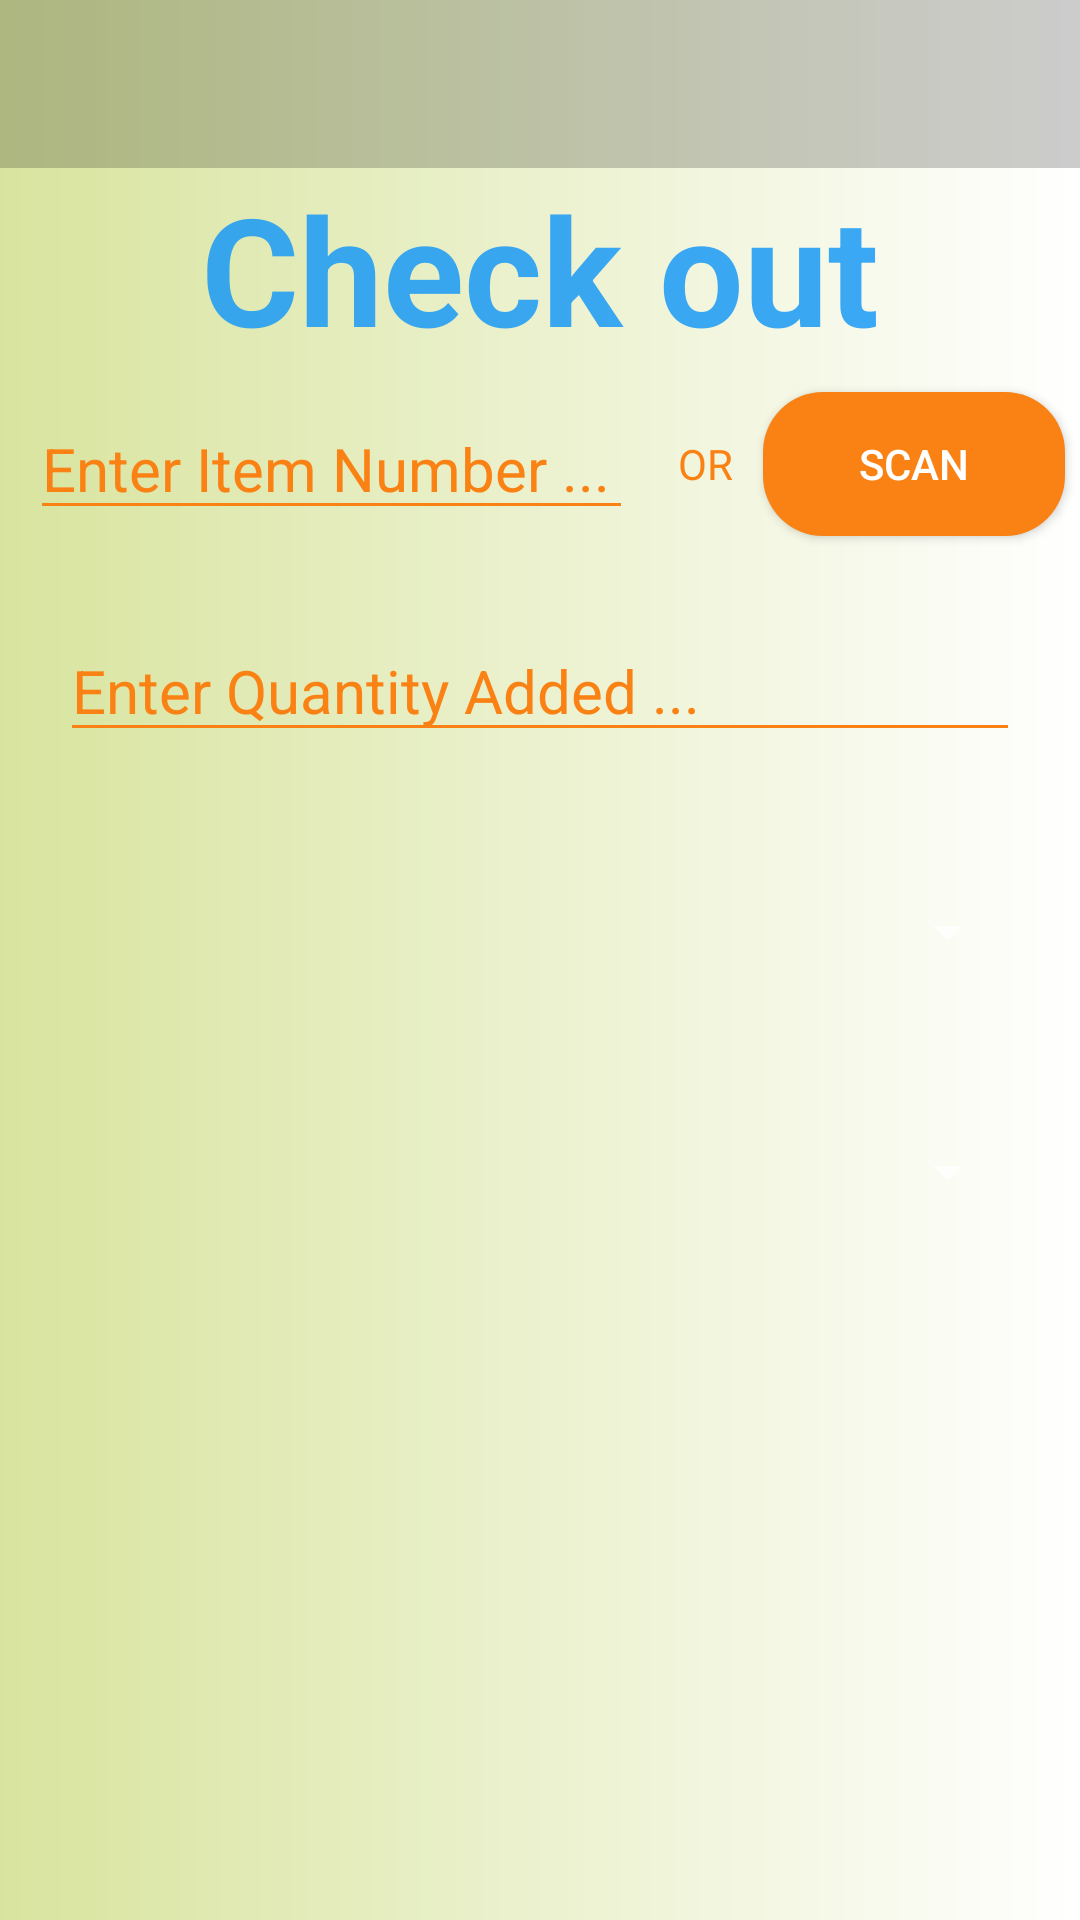

This screen was rendered from an Android layout file. Write that file and the resources it references.
<!-- AndroidManifest.xml: activity theme Theme.AppCompat.NoActionBar -->
<!-- res/layout/activity_check_out.xml -->
<?xml version="1.0" encoding="utf-8"?>
<LinearLayout xmlns:android="http://schemas.android.com/apk/res/android"
    xmlns:app="http://schemas.android.com/apk/res-auto"
    xmlns:tools="http://schemas.android.com/tools"
    android:layout_width="match_parent"
    android:layout_height="match_parent"
    android:background="@drawable/bg_grn"
    android:orientation="vertical"
    tools:context=".View.CheckOutActivity">

    <android.support.v7.widget.Toolbar
        android:id="@+id/toolbar"
        android:layout_gravity="top"
        android:minHeight="?attr/actionBarSize"
        android:background="@color/actionbarOpacity"
        app:theme="@style/TransparentToolbar"
        android:layout_width="match_parent"
        android:layout_height="wrap_content"/>

    <TextView
        android:layout_width="wrap_content"
        android:layout_height="wrap_content"
        android:text="@string/bt_ch_o"
        android:textColor="@color/bg_light"
        android:textStyle="bold"
        android:layout_gravity="center"
        android:textSize="50sp"/>

    <include layout="@layout/info_item"/>

    <include layout="@layout/buttons_views"/>

</LinearLayout>
<!-- res/layout/info_item.xml (included above) -->
<?xml version="1.0" encoding="utf-8"?>
<LinearLayout xmlns:android="http://schemas.android.com/apk/res/android"
    android:orientation="vertical" android:layout_width="match_parent"
    android:layout_height="wrap_content">

    <LinearLayout
        android:layout_width="match_parent"
        android:layout_height="wrap_content"
        android:orientation="horizontal">
        <EditText
            android:layout_width="0dp"
            android:layout_weight="2"
            android:layout_height="wrap_content"
            android:layout_margin="10dp"
            android:hint="Enter Item Number ..."
            android:textColor="@color/white"
            android:backgroundTint="@color/textC"
            android:textSize="20sp"
            android:inputType="number"
            android:textColorHint="@color/textC"
            android:id="@+id/itm_num"/>
        <TextView
            android:layout_width="wrap_content"
            android:layout_height="wrap_content"
            android:text="@string/tv_or"
            android:layout_margin="5dp"
            android:layout_gravity="center"
            android:textColor="@color/textC"
            android:visibility="visible"/>
        <Button
            android:layout_width="0dp"
            android:layout_weight="1"
            android:layout_height="wrap_content"
            android:layout_gravity="center"
            android:background="@drawable/bg_buttons"
            android:layout_margin="5dp"
            android:textColor="@color/white"
            android:text="Scan"
            android:visibility="visible"
            android:id="@+id/scan_it"/>

    </LinearLayout>

    <EditText
        android:layout_width="match_parent"
        android:layout_height="wrap_content"
        android:layout_margin="20dp"
        android:hint="Enter Quantity Added ..."
        android:textColor="@color/white"
        android:backgroundTint="@color/textC"
        android:textSize="20sp"
        android:inputType="number"
        android:textColorHint="@color/textC"
        android:id="@+id/itm_qnt"/>

    <Spinner
        android:layout_width="match_parent"
        android:layout_height="40dp"
        android:id="@+id/line"
        android:layout_margin="20dp"
        android:spinnerMode="dialog"
        android:prompt="@string/line"/>

    <Spinner
        android:layout_width="match_parent"
        android:layout_height="40dp"
        android:id="@+id/mach"
        android:layout_margin="20dp"
        android:spinnerMode="dialog"
        android:prompt="@string/machine"/>

</LinearLayout>
<!-- res/layout/buttons_views.xml (included above) -->
<?xml version="1.0" encoding="utf-8"?>
<LinearLayout
    xmlns:android="http://schemas.android.com/apk/res/android" android:layout_width="match_parent"
    android:layout_height="wrap_content"
    android:gravity="center"
    android:orientation="horizontal">

    <ImageButton
        android:layout_width="0dp"
        android:layout_weight="1"
        android:layout_height="wrap_content"
        android:src="@drawable/ic_wro"
        android:background="@color/trns"
        android:layout_margin="10dp"
        android:id="@+id/cross"/>

    <ImageButton
        android:layout_width="0dp"
        android:layout_weight="1"
        android:layout_height="wrap_content"
        android:src="@drawable/ic_ticky"
        android:background="@color/trns"
        android:layout_margin="10dp"
        android:id="@+id/tick"/>


</LinearLayout>
<!-- resources referenced by this layout -->
<resources>
  <color name="actionbarOpacity">#33000000</color>
  <color name="bg_light">#dd1d9bf5</color>
  <color name="textC">#fa8215</color>
  <color name="trns">#00ffffff</color>
  <color name="white">#ffffff</color>
  <!-- drawable bg_buttons (drawable-v24) -->
  <?xml version="1.0" encoding="utf-8"?>
  <shape xmlns:android="http://schemas.android.com/apk/res/android" android:shape="rectangle">
  
      <stroke android:color="@color/textC"
          />
  
      <corners
          android:radius="20dp"/>
  
      <gradient
          android:startColor="@color/textC"
          android:endColor="@color/textC"/>
  
  </shape>
  <!-- drawable bg_grn (drawable) -->
  <?xml version="1.0" encoding="utf-8"?>
  <shape xmlns:android="http://schemas.android.com/apk/res/android" android:shape="rectangle">
  
      <stroke android:color="@color/good_green"
          />
  
      <gradient
          android:startColor="@color/good_green"
          android:endColor="@color/white"/>
  
  </shape>
  <string name="bt_ch_o">Check out</string>
  <string name="line">Which Line ?</string>
  <string name="machine">Which Machine ?</string>
  <string name="tv_or">OR</string>
  <style name="TransparentToolbar" parent="@style/ThemeOverlay.AppCompat.Dark.ActionBar">
          <item name="android:windowActionBarOverlay">true</item>
          
          <item name="windowActionBarOverlay">true</item>
      </style>
  <color name="good_green">#d8e49e</color>
</resources>
